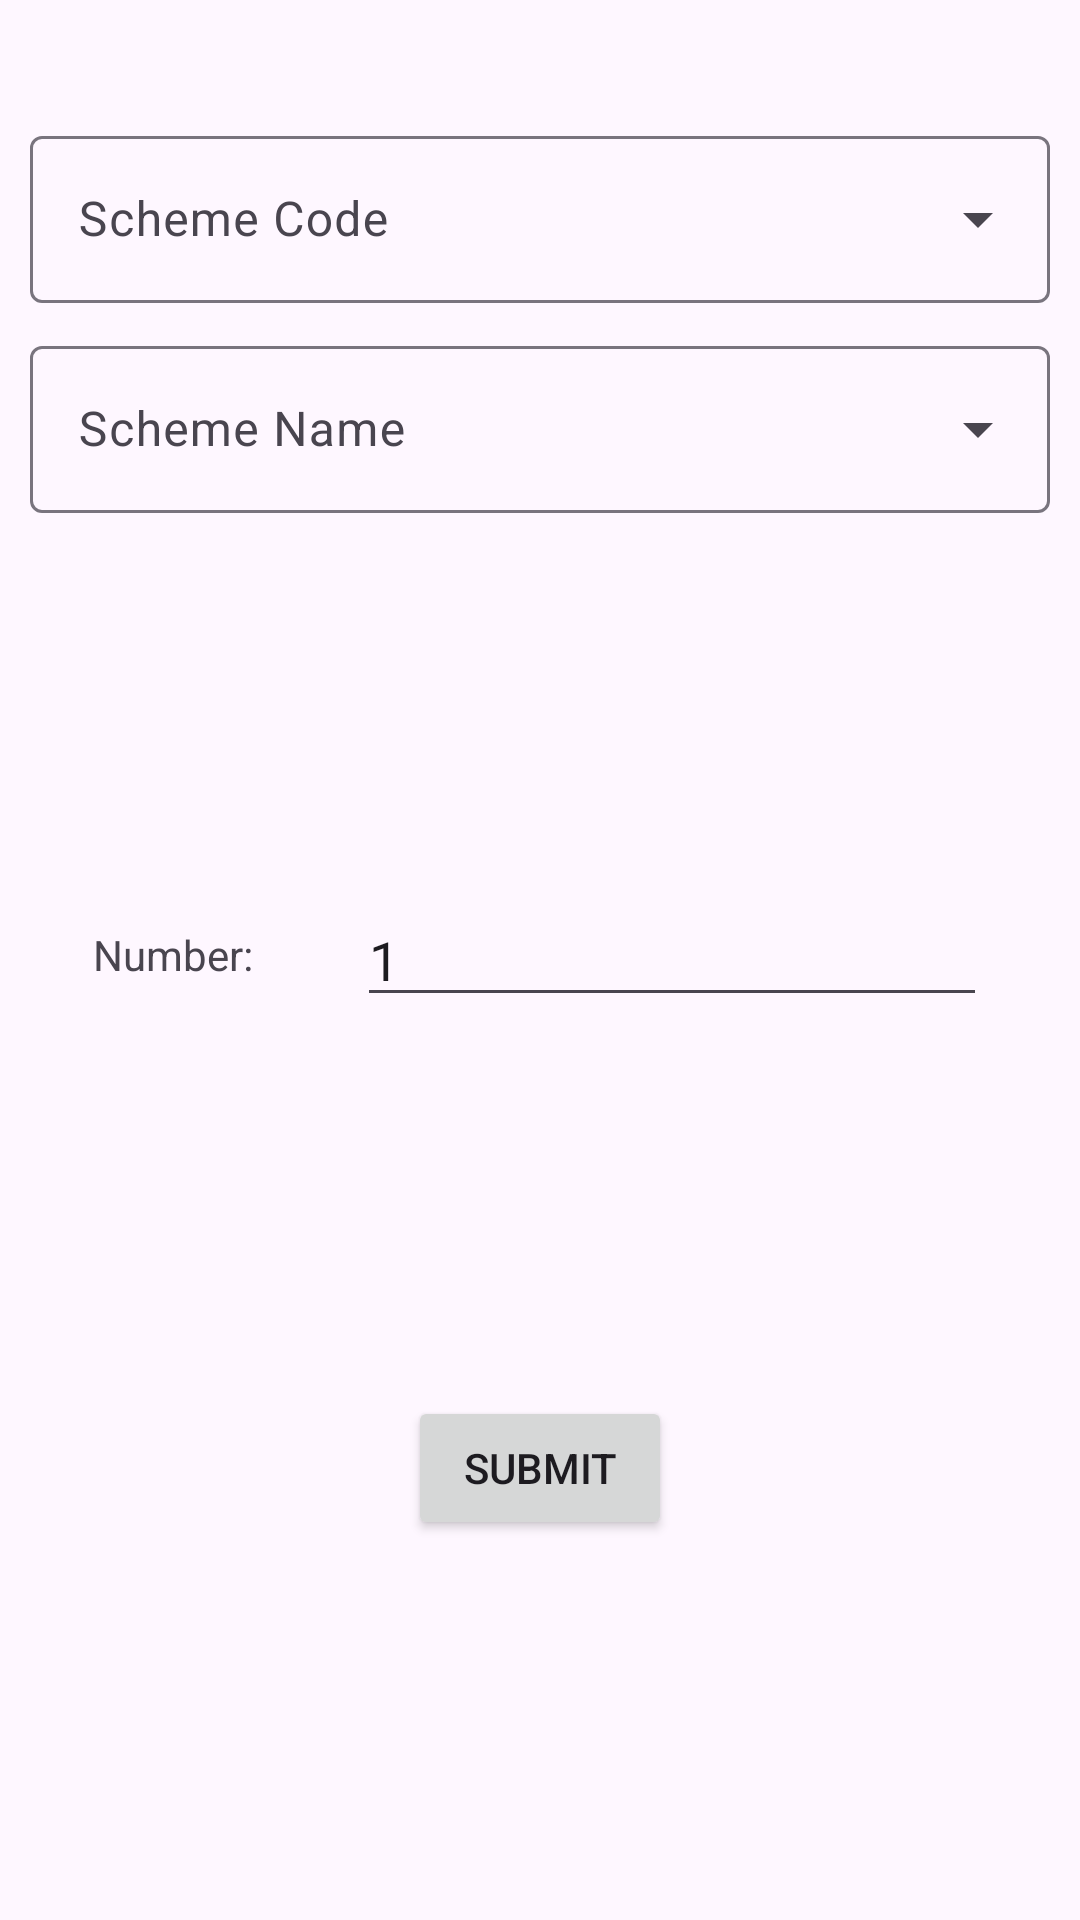

This screen was rendered from an Android layout file. Write that file and the resources it references.
<!-- AndroidManifest.xml: application theme Theme.Material3.DayNight.NoActionBar -->
<!-- res/layout/fragment_bottom_sheet.xml -->
<?xml version="1.0" encoding="utf-8"?>
<androidx.constraintlayout.widget.ConstraintLayout xmlns:android="http://schemas.android.com/apk/res/android"
    xmlns:app="http://schemas.android.com/apk/res-auto"
    xmlns:tools="http://schemas.android.com/tools"
    android:layout_width="match_parent"
    android:layout_height="match_parent"
    tools:context=".fragments.BottomSheetFragment">

    <com.google.android.material.textfield.TextInputLayout
        android:id="@+id/textInputLayout"
        style="@style/Widget.Material3.TextInputLayout.OutlinedBox.ExposedDropdownMenu"
        android:layout_width="match_parent"
        android:layout_height="wrap_content"
        android:layout_marginStart="10dp"
        android:layout_marginTop="40dp"
        android:layout_marginEnd="10dp"
        app:layout_constraintEnd_toEndOf="parent"
        app:layout_constraintStart_toStartOf="parent"
        app:layout_constraintTop_toTopOf="parent">

        <AutoCompleteTextView
            android:id="@+id/scheme_code"
            android:layout_width="match_parent"
            android:layout_height="match_parent"
            android:hint="@string/scheme_code"
            android:inputType="none"
            android:labelFor="@+id/textInputLayout"
            android:text="" />

    </com.google.android.material.textfield.TextInputLayout>

    <com.google.android.material.textfield.TextInputLayout
        android:id="@+id/scheme_name_container"
        style="@style/Widget.Material3.TextInputLayout.OutlinedBox.ExposedDropdownMenu"
        android:layout_width="match_parent"
        android:layout_height="wrap_content"
        android:layout_marginStart="10dp"
        android:layout_marginTop="110dp"
        android:layout_marginEnd="10dp"
        android:maxWidth="200dp"
        app:layout_constraintEnd_toEndOf="parent"
        app:layout_constraintStart_toStartOf="parent"
        app:layout_constraintTop_toTopOf="parent">

        <AutoCompleteTextView
            android:id="@+id/scheme"
            android:layout_width="match_parent"
            android:layout_height="match_parent"
            android:hint="@string/scheme_name"
            android:inputType="none"
            android:labelFor="@+id/scheme_name_container"
            android:maxWidth="200dp"
            android:text="" />
    </com.google.android.material.textfield.TextInputLayout>

    <Button
        android:id="@+id/button"
        android:layout_width="wrap_content"
        android:layout_height="wrap_content"
        android:text="@string/submit"
        app:layout_constraintBottom_toBottomOf="parent"
        app:layout_constraintEnd_toEndOf="parent"
        app:layout_constraintStart_toStartOf="parent"
        app:layout_constraintTop_toBottomOf="@+id/editTextNumber" />

    <EditText
        android:id="@+id/editTextNumber"
        android:layout_width="wrap_content"
        android:layout_height="wrap_content"
        android:ems="10"
        android:inputType="number"
        android:minHeight="@dimen/_48sdp"
        android:text="1"
        app:layout_constraintBottom_toTopOf="@+id/button"
        app:layout_constraintEnd_toEndOf="parent"
        app:layout_constraintStart_toEndOf="@+id/number"
        app:layout_constraintTop_toBottomOf="@+id/scheme_name_container" />

    <TextView
        android:id="@+id/number"
        android:layout_width="wrap_content"
        android:layout_height="wrap_content"
        android:text="Number: "
        android:textSize="@dimen/_15ssp"
        app:layout_constraintBottom_toTopOf="@+id/button"
        app:layout_constraintEnd_toStartOf="@+id/editTextNumber"
        app:layout_constraintStart_toStartOf="parent"
        app:layout_constraintTop_toBottomOf="@+id/scheme_name_container" />

</androidx.constraintlayout.widget.ConstraintLayout>
<!-- resources referenced by this layout -->
<resources>
  <string name="scheme_code">Scheme Code</string>
  <string name="scheme_name">Scheme Name</string>
  <string name="submit">Submit</string>
</resources>
